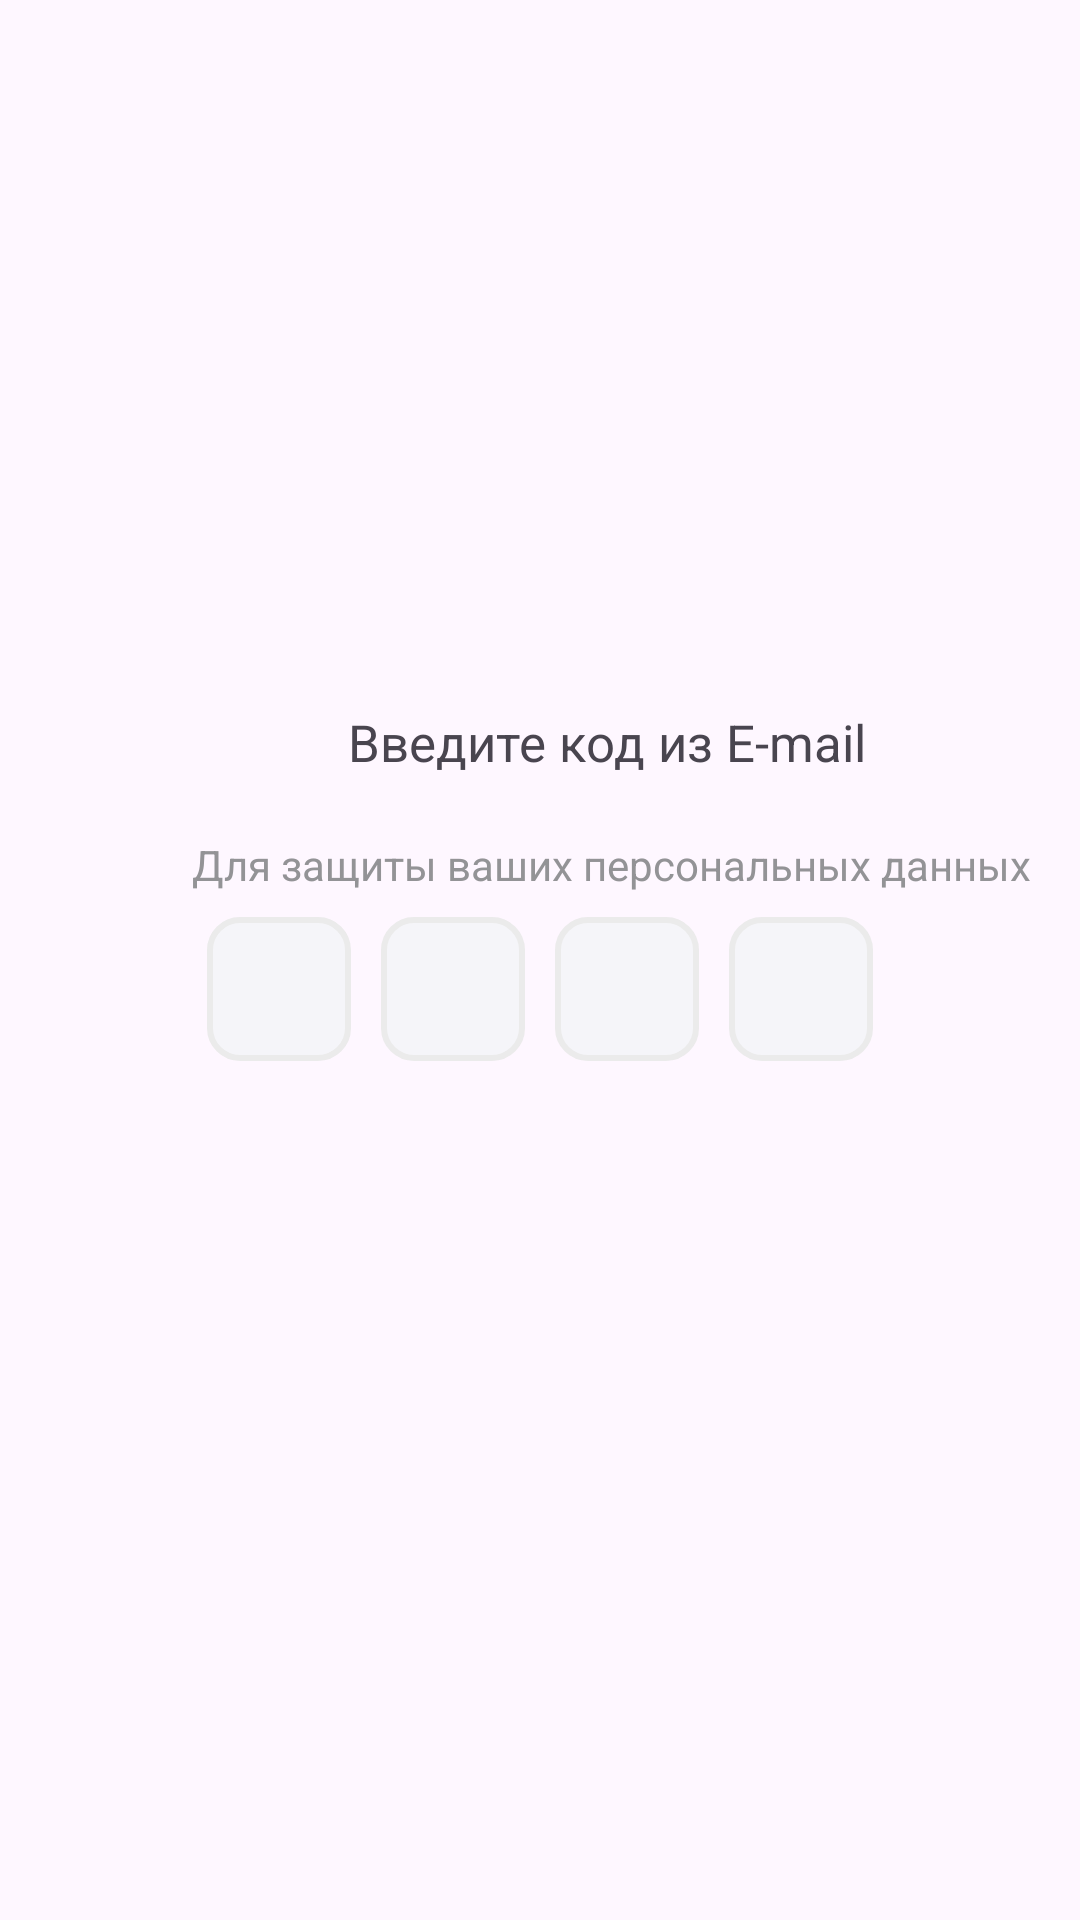

Produce the Android XML layout that renders to this screen, including the resource entries it uses.
<!-- AndroidManifest.xml: application theme Theme.MyApplication334 -->
<!-- res/layout/activity_six.xml -->
<?xml version="1.0" encoding="utf-8"?>
<androidx.constraintlayout.widget.ConstraintLayout xmlns:android="http://schemas.android.com/apk/res/android"
    xmlns:app="http://schemas.android.com/apk/res-auto"
    xmlns:tools="http://schemas.android.com/tools"
    android:layout_width="match_parent"
    android:layout_height="match_parent"
    tools:layout_editor_absoluteX="0dp"
    tools:layout_editor_absoluteY="0dp">

    <TextView
        android:id="@+id/textView8"
        android:layout_width="wrap_content"
        android:layout_height="wrap_content"
        android:layout_marginStart="116dp"
        android:layout_marginTop="236dp"
        android:text="Введите код из E-mail"
        android:textSize="17dp"
        app:layout_constraintStart_toStartOf="parent"
        app:layout_constraintTop_toTopOf="parent" />

    <ImageView
        android:id="@+id/imageView9"
        android:layout_width="32dp"
        android:layout_height="32dp"
        android:layout_marginStart="20dp"
        android:layout_marginTop="24dp"
        app:layout_constraintStart_toStartOf="parent"
        app:layout_constraintTop_toTopOf="parent"
        app:srcCompat="@drawable/ff" />

    <LinearLayout
        android:id="@+id/linearLayout"
        android:layout_width="wrap_content"
        android:layout_height="wrap_content"
        android:layout_marginTop="19dp"
        android:gravity="center"
        app:layout_constraintBottom_toBottomOf="parent"
        app:layout_constraintEnd_toEndOf="parent"
        app:layout_constraintStart_toStartOf="parent"
        app:layout_constraintTop_toTopOf="parent"
        tools:ignore="MissingConstraints">

        <EditText
            style="@style/CodeEmail"
            tools:ignore="SpeakableTextPresentCheck"
            tools:layout_editor_absoluteX="25dp"
            tools:layout_editor_absoluteY="5dp" />

        <EditText
            style="@style/CodeEmail"
            tools:ignore="SpeakableTextPresentCheck"
            tools:layout_editor_absoluteX="83dp"
            tools:layout_editor_absoluteY="5dp" />

        <EditText
            style="@style/CodeEmail"
            tools:ignore="SpeakableTextPresentCheck"
            tools:layout_editor_absoluteX="141dp"
            tools:layout_editor_absoluteY="5dp" />

        <EditText
            style="@style/CodeEmail"
            tools:ignore="SpeakableTextPresentCheck"
            tools:layout_editor_absoluteX="198dp"
            tools:layout_editor_absoluteY="5dp" />
    </LinearLayout>

    <TextView
        android:id="@+id/textView9"
        android:layout_width="wrap_content"
        android:layout_height="wrap_content"
        android:layout_marginStart="64dp"
        android:layout_marginTop="20dp"
        android:textColor="#939396"
        android:text="Для защиты ваших персональных данных"
        app:layout_constraintStart_toStartOf="parent"
        app:layout_constraintTop_toBottomOf="@+id/textView8" />

</androidx.constraintlayout.widget.ConstraintLayout>
<!-- resources referenced by this layout -->
<resources>
  <style name="CodeEmail">
          <item name="android:inputType">number</item>
          <item name="android:layout_width">48dp</item>
          <item name="android:layout_height">48dp</item>
          <item name="android:background">@drawable/icon_email_code</item>
          <item name="android:textColor">@color/black</item>
          <item name="android:textAlignment">center</item>
      <item name="android:textSize">20dp</item>
      <item name="android:maxLength">1</item>
          <item name="android:layout_margin">5dp</item>
      </style>
  <style name="Theme.MyApplication334" parent="Base.Theme.MyApplication334" />
  <!-- drawable icon_email_code (drawable) -->
  <?xml version="1.0" encoding="utf-8"?>
  <selector
      xmlns:android="http://schemas.android.com/apk/res/android">
      <item>        <shape>            <corners android:radius="10dp"/>
          <size android:height="56dp"/>
          <solid android:color="@color/lightGray"/>
          <stroke android:color="@color/grayStroke" android:width="2dp"/>
      </shape>
      </item></selector>
  <color name="black">#FF000000</color>
  <style name="Base.Theme.MyApplication334" parent="Theme.Material3.DayNight.NoActionBar">
          
          
      </style>
  <color name="lightGray"> #F5F5F9</color>
  <color name="grayStroke"> #EBEBEB</color>
</resources>
